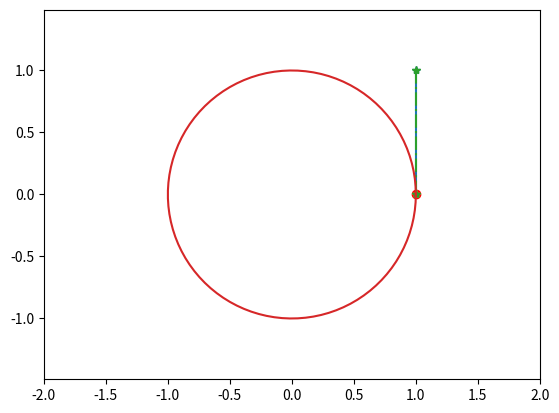

The matplotlib source for this figure: (Note: this script raises an exception after producing the figure.)
#!/usr/bin/env python3
# -*- coding: utf-8 -*-
"""
Created on Thu Aug  3 20:19:33 2017

@author: tizianomartinhernando
"""

# FCNM-ESPOL-2015. Fisica con Python
# Una particula en recorrido circular
# Con trayectoria y vector velocidad
# propuesta: edelros@espol.edu.ec

import numpy as np
import matplotlib.pyplot as plt
import matplotlib.animation as animation

# inicializa parametros de fotos
fotos=100
figura, cuadro = plt.subplots()
plt.axis('equal')
plt.axis([-2, 2, -2, 2])

# Valores iniciales de la grafica (1er frame)
# posicion del punto
angulo=0
x = np.cos(angulo)      # x-escalar
y = np.sin(angulo)      # y-escalar
# velocidades en el punto
vx= -np.sin(angulo)
vy= np.cos(angulo)

# dibuja el punto y velocidades
punto, = cuadro.plot(x,y,'ro')
velocidad, = cuadro.plot([x,x+vx],[y,y+vy],'*-')
velx, =cuadro.plot([x,x+vx],[y,y],'*-.')
vely, =cuadro.plot([x,x],[y,y+vy],'*-.')
# Dibuja trayectoria circular
alfa= np.linspace(0,2*np.pi,fotos)
xt= np.cos(alfa)
yt= np.sin(alfa)
trayecto = cuadro.plot(xt,yt)

# Empieza la Animación
# Nuevas gráficas
def redibuja(t):
    # determina los puntos x,y para cada t
    angulo=(2*np.pi/fotos)*t
    x=np.cos(angulo)
    y=np.sin(angulo)
    # velocidad del punto
    vx= -np.sin(angulo)
    vy= np.cos(angulo)
    
    # actualiza gráficas
    punto.set_xdata(x) # actualiza el punto
    punto.set_ydata(y)
    velocidad.set_xdata([x,x+vx])
    velocidad.set_ydata([y,y+vy])
    velx.set_xdata([x,x+vx])
    velx.set_ydata([y,y])
    vely.set_xdata([x,x])
    vely.set_ydata([y,y+vy])
    return punto, velocidad, velx, vely,

# Init se requiere para limpiar la pizarra
def borrapizarra():
    punto.set_ydata(np.ma.array(x, mask=True))
    velocidad.set_ydata(np.ma.array(x, mask=True))
    velx.set_ydata(np.ma.array(x, mask=True))
    vely.set_ydata(np.ma.array(x, mask=True))
    return punto, velocidad, velx, vely,

# contador de fotos
t = np.arange(1, fotos)
ani = animation.FuncAnimation(figura, redibuja, t , init_func=borrapizarra,
    interval=10, blit=True)
plt.show()